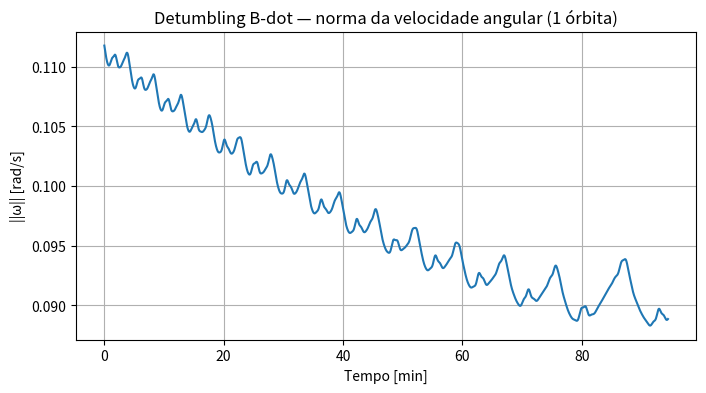
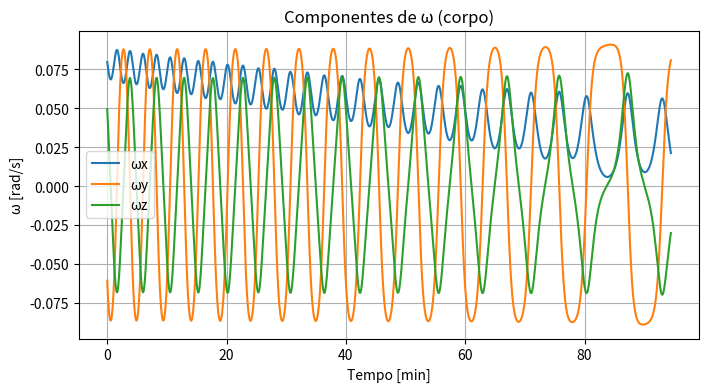
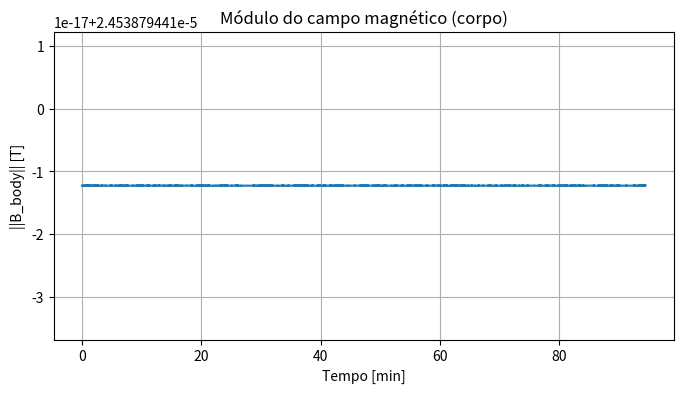
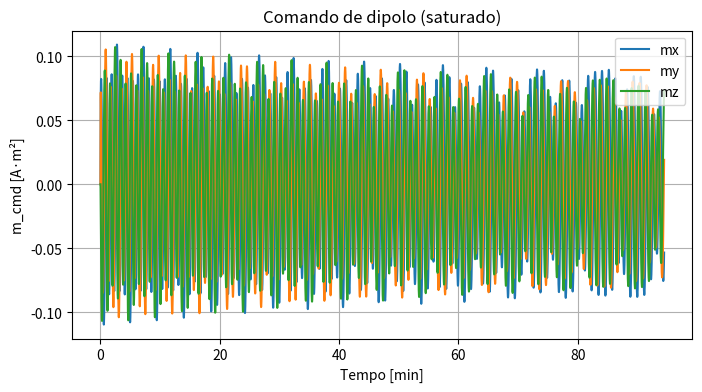

Reproduce these figures in Python, in order.
import numpy as np
import matplotlib.pyplot as plt

# ---------------------------
# Parâmetros físicos e satélite
# ---------------------------
mu0 = 4*np.pi*1e-7               # [H/m]
Re  = 6371e3                     # raio da Terra [m]
muE = 3.986004418e14             # GM [m^3/s^2]

# **CORREÇÃO IMPORTANTE**: momento dipolar da Terra (A·m^2)
M_earth = np.array([0.0, 0.0, 7.96e22])  # [A·m^2]  (ordem correta)

# Inércia do satélite (exemplo)
I = np.diag([0.12, 0.10, 0.08])   # [kg·m^2]
Iinv = np.linalg.inv(I)

# Magnetorquer / controle
m_max = 0.25           # saturação [A·m^2] (valor típico)
# Ganho: vamos auto-ajustar e limitar a um valor conservador
k_bdot_auto_factor = 0.5   # fator de segurança para evitar saturação inicial
k_bdot_conservative_max = 5e4  # limite superior conservador para o ganho

# --------------------------------
# Órbita (circular equatorial) e tempo
# --------------------------------
altitude = 500e3
r_orbit  = Re + altitude
v_orbit  = np.sqrt(muE / r_orbit)
T_orbita = 2*np.pi * r_orbit / v_orbit

dt = 0.5                      # passo [s] (se quiser acelerar, aumente)
t_final = T_orbita            # 1 órbita completa
N = int(np.ceil(t_final / dt))

# Estado inicial
q = np.array([1.0, 0.0, 0.0, 0.0])     # quaternion (scalar-first) corpo->inercial
omega = np.array([0.08, -0.06, 0.05])  # rad/s (condição pós-liberação)

# ---------------------------
# Funções utilitárias
# ---------------------------
def skew(v):
    return np.array([[0, -v[2], v[1]],
                     [v[2], 0, -v[0]],
                     [-v[1], v[0], 0]])

def quat_norm(q):
    return q / np.linalg.norm(q)

def quat_mul(q1, q2):
    w1,x1,y1,z1 = q1
    w2,x2,y2,z2 = q2
    return np.array([
        w1*w2 - x1*x2 - y1*y2 - z1*z2,
        w1*x2 + x1*w2 + y1*z2 - z1*y2,
        w1*y2 - x1*z2 + y1*w2 + z1*x2,
        w1*z2 + x1*y2 - y1*x2 + z1*w2
    ])

def q_dot_from_omega(q, omega_b):
    wq = np.array([0.0, omega_b[0], omega_b[1], omega_b[2]])
    return 0.5 * quat_mul(wq, q)

def quat_to_dcm_body_to_inertial(q):
    q0,q1,q2,q3 = q
    R = np.array([
        [1-2*(q2*q2+q3*q3), 2*(q1*q2 - q0*q3),   2*(q1*q3 + q0*q2)],
        [2*(q1*q2 + q0*q3), 1-2*(q1*q1+q3*q3),   2*(q2*q3 - q0*q1)],
        [2*(q1*q3 - q0*q2), 2*(q2*q3 + q0*q1),   1-2*(q1*q1+q2*q2)]
    ])
    return R

def magnetic_field_dipole(r_eci):
    """Campo dipolar em ECI (Tesla)."""
    r = np.linalg.norm(r_eci)
    if r < 1e-9:
        return np.zeros(3)
    rhat = r_eci / r
    m = M_earth
    term = (3*rhat*np.dot(m, rhat) - m) / (r**3)
    B = (mu0/(4*np.pi)) * term
    return B

def orbit_position_eci(t):
    """Órbita circular no plano equatorial (ECI)."""
    theta = 2*np.pi * t / T_orbita
    return np.array([r_orbit*np.cos(theta), r_orbit*np.sin(theta), 0.0])

def saturate(vec, max_norm):
    n = np.linalg.norm(vec)
    return vec if n <= max_norm else vec * (max_norm / n)

# ---------------------------
# Auto-ajuste do ganho (para evitar saturação inicial)
# ---------------------------
# Estimativa do módulo do campo na órbita (posição x=r_orbit, y=0)
B_ref = np.linalg.norm(magnetic_field_dipole(np.array([r_orbit, 0.0, 0.0])))
omega0_norm = np.linalg.norm(omega)
if omega0_norm < 1e-12 or B_ref < 1e-20:
    k_bdot = 5e4
else:
    k_candidate = k_bdot_auto_factor * m_max / (omega0_norm * B_ref)
    k_bdot = min(k_candidate, k_bdot_conservative_max)

print(f"Config: altitude={altitude/1e3:.0f} km, T_orbita={T_orbita/60:.1f} min, B_ref={B_ref:.3e} T")
print(f"Auto k_bdot => {k_bdot:.3g} (candidato {('%.3g' % k_candidate) if 'k_candidate' in locals() else 'n/a'})")

# ---------------------------
# Filtragem para dB/dt (suavizar ruído)
# ---------------------------
tau_filter = 1.0   # constante de tempo do filtro exponencial [s]
alpha = dt / (tau_filter + dt)

# ---------------------------
# Histórico
# ---------------------------
t_hist = np.zeros(N)
w_hist = np.zeros((N,3))
wn_hist = np.zeros(N)
m_hist = np.zeros((N,3))
tau_hist = np.zeros((N,3))
B_hist = np.zeros((N,3))
dB_hist = np.zeros((N,3))

B_body_prev = None
dB_dt_filt = np.zeros(3)

# ---------------------------
# Loop de simulação (RK4 para dinâmica + cinemática)
# ---------------------------
for k in range(N):
    t = k * dt

    r_eci = orbit_position_eci(t)
    B_eci = magnetic_field_dipole(r_eci)

    # Rotaciona B para o corpo: v_body = R_bi.T * v_eci
    R_bi = quat_to_dcm_body_to_inertial(q).T
    B_body = R_bi @ B_eci

    # Derivada discreta e filtrada
    if B_body_prev is None:
        dB_dt = np.zeros(3)
    else:
        dB_dt = (B_body - B_body_prev) / dt
    dB_dt_filt = dB_dt_filt + alpha * (dB_dt - dB_dt_filt)
    B_body_prev = B_body.copy()

    # B-dot control (com saturação do dipolo)
    m_cmd = -k_bdot * dB_dt_filt
    m_cmd = saturate(m_cmd, m_max)

    # Torque magnético
    tau = np.cross(m_cmd, B_body)

    # Dinâmica: I * domega = tau - omega x (I*omega)
    def f_omega(omega_local, tau_local):
        return Iinv @ (tau_local - np.cross(omega_local, I @ omega_local))

    # RK4 (dinâmica + cinemática quaternion)
    k1_w = f_omega(omega, tau)
    k1_q = q_dot_from_omega(q, omega)

    w2 = omega + 0.5*dt*k1_w
    q2 = quat_norm(q + 0.5*dt*k1_q)
    k2_w = f_omega(w2, tau)
    k2_q = q_dot_from_omega(q2, w2)

    w3 = omega + 0.5*dt*k2_w
    q3 = quat_norm(q + 0.5*dt*k2_q)
    k3_w = f_omega(w3, tau)
    k3_q = q_dot_from_omega(q3, w3)

    w4 = omega + dt*k3_w
    q4 = quat_norm(q + dt*k3_q)
    k4_w = f_omega(w4, tau)
    k4_q = q_dot_from_omega(q4, w4)

    omega = omega + (dt/6.0)*(k1_w + 2*k2_w + 2*k3_w + k4_w)
    q = quat_norm(q + (dt/6.0)*(k1_q + 2*k2_q + 2*k3_q + k4_q))

    # Salva histórico
    t_hist[k] = t
    w_hist[k] = omega
    wn_hist[k] = np.linalg.norm(omega)
    m_hist[k] = m_cmd
    tau_hist[k] = tau
    B_hist[k] = B_body
    dB_hist[k] = dB_dt_filt

# ---------------------------
# Plots
# ---------------------------
plt.figure(figsize=(8,4))
plt.plot(t_hist/60.0, wn_hist)
plt.xlabel('Tempo [min]')
plt.ylabel('||ω|| [rad/s]')
plt.title('Detumbling B-dot — norma da velocidade angular (1 órbita)')
plt.grid(True)

plt.figure(figsize=(8,4))
plt.plot(t_hist/60.0, w_hist[:,0], label='ωx')
plt.plot(t_hist/60.0, w_hist[:,1], label='ωy')
plt.plot(t_hist/60.0, w_hist[:,2], label='ωz')
plt.xlabel('Tempo [min]')
plt.ylabel('ω [rad/s]')
plt.title('Componentes de ω (corpo)')
plt.legend(); plt.grid(True)

plt.figure(figsize=(8,4))
plt.plot(t_hist/60.0, np.linalg.norm(B_hist,axis=1))
plt.xlabel('Tempo [min]')
plt.ylabel('||B_body|| [T]')
plt.title('Módulo do campo magnético (corpo)')
plt.grid(True)

plt.figure(figsize=(8,4))
plt.plot(t_hist/60.0, m_hist[:,0], label='mx')
plt.plot(t_hist/60.0, m_hist[:,1], label='my')
plt.plot(t_hist/60.0, m_hist[:,2], label='mz')
plt.xlabel('Tempo [min]')
plt.ylabel('m_cmd [A·m²]')
plt.title('Comando de dipolo (saturado)')
plt.legend(); plt.grid(True)

plt.show()

# Relatório rápido
print("ω inicial [rad/s]:", np.linalg.norm(np.array([0.08, -0.06, 0.05])))
print("ω final   [rad/s]:", wn_hist[-1])
